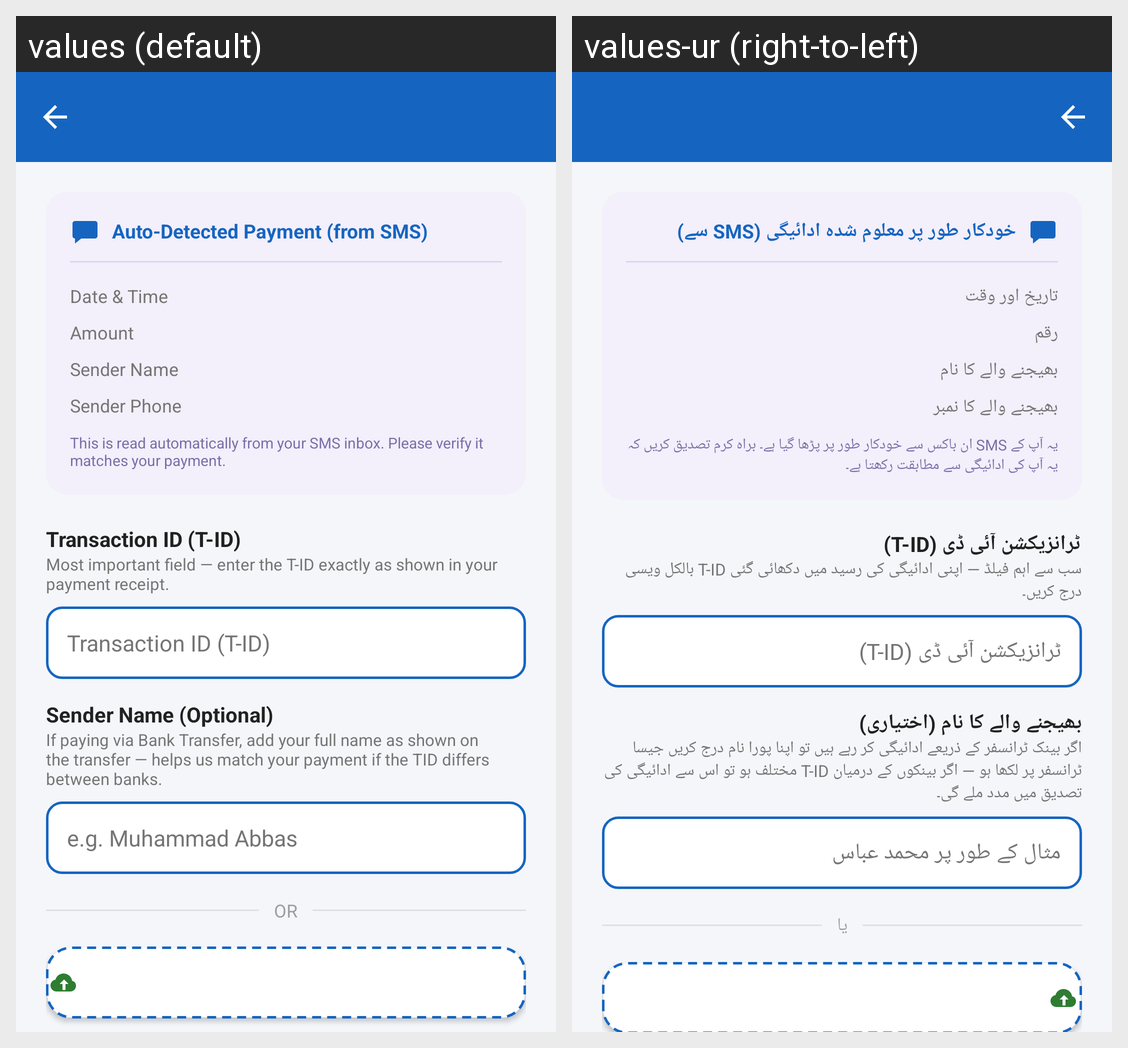

Here is an Android app screen in its default locale and in the app's own translations. Write out the translated-string differences for the strings that appear on this screen.
Android screen res/layout/activity_payment_verification.xml rendered under 2 locales, left to right: values (default), values-ur (right-to-left). Device: Nexus 5 (rendered at 1080×1920; each locale shown at half size, 540×960, under a caption strip naming it); theme Theme.CustomerIDApp.
Strings drawn on this screen, with the default value and each locale's value (text and hints the layout hard-codes, and strings that could not be matched under every locale, appear in the picture but are not listed):

label_detected_payment
  values: Auto-Detected Payment (from SMS)
  values-ur: خودکار طور پر معلوم شدہ ادائیگی (SMS سے)

label_date_time
  values: Date & Time
  values-ur: تاریخ اور وقت

label_amount
  values: Amount
  values-ur: رقم

label_sender_name
  values: Sender Name
  values-ur: بھیجنے والے کا نام

label_sender_phone
  values: Sender Phone
  values-ur: بھیجنے والے کا نمبر

note_auto_detected
  values: This is read automatically from your SMS inbox. Please verify it matches your payment.
  values-ur: یہ آپ کے SMS ان باکس سے خودکار طور پر پڑھا گیا ہے۔ براہ کرم تصدیق کریں کہ یہ آپ کی ادائیگی سے مطابقت رکھتا ہے۔

label_transaction_id
  values: Transaction ID (T-ID)
  values-ur: ٹرانزیکشن آئی ڈی (T-ID)

note_transaction_id
  values: Most important field — enter the T-ID exactly as shown in your payment receipt.
  values-ur: سب سے اہم فیلڈ — اپنی ادائیگی کی رسید میں دکھائی گئی T-ID بالکل ویسی درج کریں۔

hint_transaction_id
  values: Transaction ID (T-ID)
  values-ur: ٹرانزیکشن آئی ڈی (T-ID)

label_sender_name_optional
  values: Sender Name (Optional)
  values-ur: بھیجنے والے کا نام (اختیاری)

note_sender_name
  values: If paying via Bank Transfer, add your full name as shown on the transfer — helps us match your payment if the TID differs between banks.
  values-ur: اگر بینک ٹرانسفر کے ذریعے ادائیگی کر رہے ہیں تو اپنا پورا نام درج کریں جیسا ٹرانسفر پر لکھا ہو — اگر بینکوں کے درمیان T-ID مختلف ہو تو اس سے ادائیگی کی تصدیق میں مدد ملے گی۔

hint_sender_name
  values: e.g. Muhammad Abbas
  values-ur: مثال کے طور پر محمد عباس

label_or
  values: OR
  values-ur: یا

action_upload_screenshot_short
  values: Share Payment Screenshot
  values-ur: ادائیگی کی اسکرین شاٹ شیئر کریں
